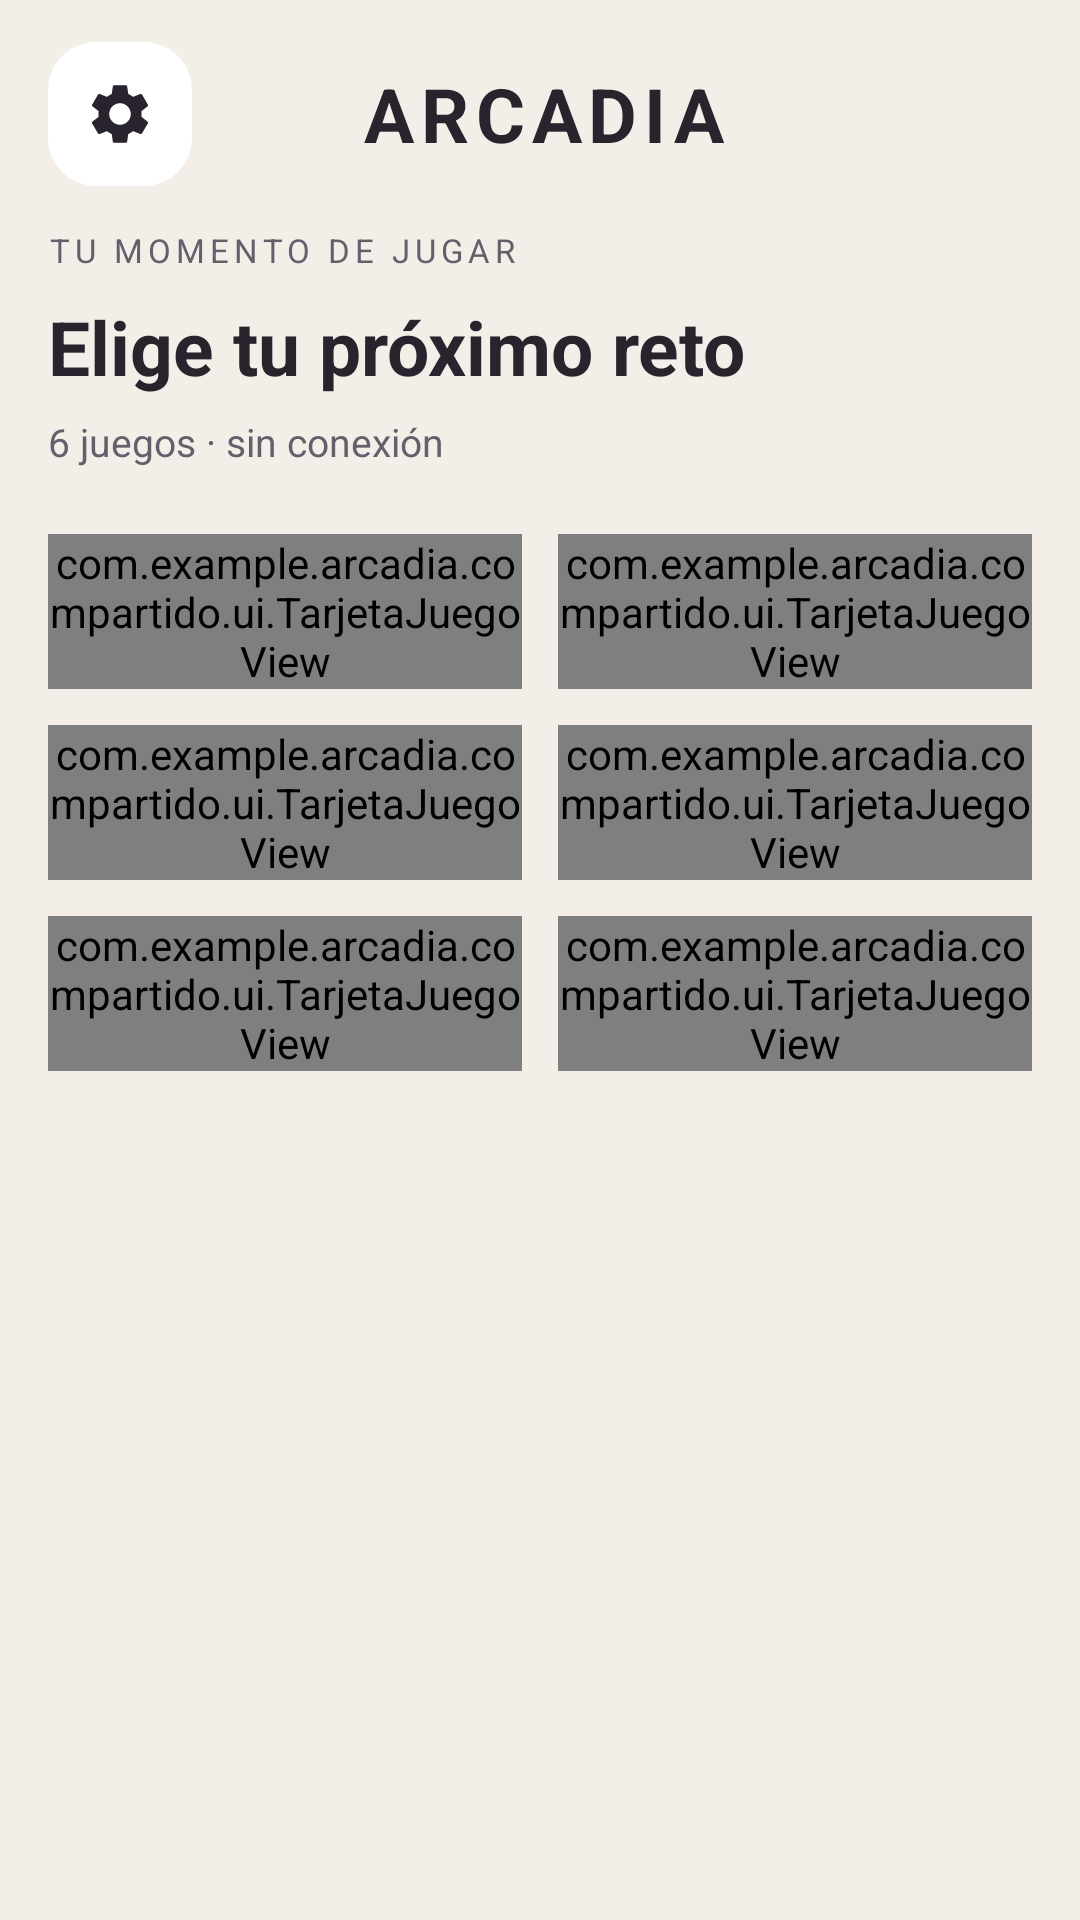

Layout XML and referenced resources for this Android screen:
<!-- AndroidManifest.xml: application theme Theme.Arcade -->
<!-- res/layout/activity_main.xml -->
<?xml version="1.0" encoding="utf-8"?>
<androidx.constraintlayout.widget.ConstraintLayout xmlns:android="http://schemas.android.com/apk/res/android"
    xmlns:app="http://schemas.android.com/apk/res-auto"
    android:id="@+id/arcade_root" android:layout_width="match_parent" android:layout_height="match_parent" android:background="@color/arcade_bg">
<LinearLayout android:id="@+id/main_content" android:layout_width="0dp" android:layout_height="0dp" android:orientation="vertical" android:background="@color/arcade_bg"
    app:layout_constraintStart_toStartOf="parent" app:layout_constraintEnd_toEndOf="parent"
    app:layout_constraintTop_toTopOf="parent" app:layout_constraintBottom_toBottomOf="parent">
    <LinearLayout android:layout_width="match_parent" android:layout_height="76dp" android:paddingHorizontal="16dp" android:gravity="center_vertical">
        <androidx.appcompat.widget.AppCompatImageButton android:id="@+id/settings" android:layout_width="48dp" android:layout_height="48dp" android:padding="12dp" android:background="@drawable/arcade_icon_button" android:src="@drawable/ic_ajustes" android:contentDescription="@string/arcade_settings"/>
        <TextView android:id="@+id/brand" android:layout_width="0dp" android:layout_height="wrap_content" android:layout_weight="1" android:text="@string/arcade_brand" android:textColor="@color/arcade_ink" android:textSize="25sp" android:textStyle="bold" android:letterSpacing="0.09" android:gravity="center"/>
        <ImageView android:layout_width="44dp" android:layout_height="44dp" android:layout_marginEnd="2dp" android:src="@mipmap/ic_arcadia" android:importantForAccessibility="no"/>
    </LinearLayout>
    <ScrollView android:layout_width="match_parent" android:layout_height="0dp" android:layout_weight="1" android:fillViewport="true">
        <androidx.constraintlayout.widget.ConstraintLayout android:layout_width="match_parent" android:layout_height="wrap_content">
        <LinearLayout android:layout_width="0dp" app:layout_constraintStart_toStartOf="parent" app:layout_constraintEnd_toEndOf="parent" app:layout_constraintTop_toTopOf="parent" app:layout_constraintWidth_max="@dimen/ancho_contenido_max"  android:layout_height="wrap_content" android:orientation="vertical" android:paddingHorizontal="16dp" android:paddingBottom="24dp">
            <TextView android:layout_width="match_parent" android:layout_height="wrap_content" android:text="@string/arcade_subtitle" android:textColor="@color/arcade_muted" android:textSize="11sp" android:letterSpacing="0.15"/>
            <TextView android:layout_width="match_parent" android:layout_height="wrap_content" android:layout_marginTop="8dp" android:text="@string/arcade_collection" android:textColor="@color/arcade_ink" android:textSize="25sp" android:textStyle="bold"/>
            <TextView android:layout_width="match_parent" android:layout_height="wrap_content" android:layout_marginTop="6dp" android:layout_marginBottom="22dp" android:text="@string/arcade_offline" android:textColor="@color/arcade_muted" android:textSize="13sp"/>
            <LinearLayout android:id="@+id/catalog_rows" android:layout_width="match_parent" android:layout_height="wrap_content" android:orientation="vertical">
                <LinearLayout android:layout_width="match_parent" android:layout_height="wrap_content" android:layout_marginBottom="12dp" android:orientation="horizontal" android:baselineAligned="false">
                    <com.example.arcadia.compartido.ui.TarjetaJuegoView
                        android:id="@+id/tarjeta_2048" style="@style/TarjetaArcade"
                        android:layout_marginEnd="6dp"
                        app:tituloJuego="@string/tarjeta_2048" app:indicePortada="0"
                        app:tintaTarjeta="@color/tarjeta_tinta_2048"
                        app:cardBackgroundColor="@color/tarjeta_fondo_2048" />
                    <com.example.arcadia.compartido.ui.TarjetaJuegoView
                        android:id="@+id/tarjeta_buscaminas" style="@style/TarjetaArcade"
                        android:layout_marginStart="6dp"
                        app:tituloJuego="@string/tarjeta_buscaminas" app:indicePortada="1"
                        app:tintaTarjeta="@color/tarjeta_tinta_buscaminas"
                        app:cardBackgroundColor="@color/tarjeta_fondo_buscaminas" />
                </LinearLayout>
                <LinearLayout android:layout_width="match_parent" android:layout_height="wrap_content" android:layout_marginBottom="12dp" android:orientation="horizontal" android:baselineAligned="false">
                    <com.example.arcadia.compartido.ui.TarjetaJuegoView
                        android:id="@+id/tarjeta_petdoku" style="@style/TarjetaArcade"
                        android:layout_marginEnd="6dp"
                        app:tituloJuego="@string/tarjeta_petdoku" app:indicePortada="2"
                        app:tintaTarjeta="@color/tarjeta_tinta_petdoku"
                        app:cardBackgroundColor="@color/tarjeta_fondo_petdoku" />
                    <com.example.arcadia.compartido.ui.TarjetaJuegoView
                        android:id="@+id/tarjeta_snake" style="@style/TarjetaArcade"
                        android:layout_marginStart="6dp"
                        app:tituloJuego="@string/tarjeta_snake" app:indicePortada="3"
                        app:tintaTarjeta="@color/tarjeta_tinta_snake"
                        app:cardBackgroundColor="@color/tarjeta_fondo_snake" />
                </LinearLayout>
                <LinearLayout android:layout_width="match_parent" android:layout_height="wrap_content" android:layout_marginBottom="12dp" android:orientation="horizontal" android:baselineAligned="false">
                    <com.example.arcadia.compartido.ui.TarjetaJuegoView
                        android:id="@+id/tarjeta_kenken" style="@style/TarjetaArcade"
                        android:layout_marginEnd="6dp"
                        app:tituloJuego="@string/tarjeta_kenken" app:indicePortada="4"
                        app:tintaTarjeta="@color/tarjeta_tinta_kenken"
                        app:cardBackgroundColor="@color/tarjeta_fondo_kenken" />
                    <com.example.arcadia.compartido.ui.TarjetaJuegoView
                        android:id="@+id/tarjeta_connect" style="@style/TarjetaArcade"
                        android:layout_marginStart="6dp" app:tituloJuego="@string/connect_card" app:indicePortada="5"
                        app:tintaTarjeta="@color/connect_acento" app:cardBackgroundColor="@color/connect_portada" />
                </LinearLayout>
            </LinearLayout>
        </LinearLayout>
        </androidx.constraintlayout.widget.ConstraintLayout>
    </ScrollView>
</LinearLayout>

</androidx.constraintlayout.widget.ConstraintLayout>
<!-- resources referenced by this layout -->
<resources>
  <color name="arcade_bg">#F3EEE8</color>
  <color name="arcade_ink">#28232D</color>
  <color name="arcade_muted">#665E6B</color>
  <color name="connect_acento">#A892F5</color>
  <color name="connect_portada">#232B43</color>
  <color name="tarjeta_fondo_2048">#3B293D</color>
  <color name="tarjeta_fondo_buscaminas">#163E41</color>
  <color name="tarjeta_fondo_kenken">#30273F</color>
  <color name="tarjeta_fondo_petdoku">#FFF0DB</color>
  <color name="tarjeta_fondo_snake">#182C2B</color>
  <color name="tarjeta_tinta_2048">#FFD270</color>
  <color name="tarjeta_tinta_buscaminas">#9EEAE1</color>
  <color name="tarjeta_tinta_kenken">#DAB9FF</color>
  <color name="tarjeta_tinta_petdoku">#B02D6C</color>
  <color name="tarjeta_tinta_snake">#B5EC72</color>
  <dimen name="ancho_contenido_max">600dp</dimen>
  <!-- drawable arcade_icon_button (drawable) -->
  <?xml version="1.0" encoding="utf-8"?>
  <ripple xmlns:android="http://schemas.android.com/apk/res/android" android:color="#338E529F">
      <item>
          <shape android:shape="rectangle">
              <solid android:color="@color/arcade_surface"/>
              <corners android:radius="16dp"/>
          </shape>
      </item>
  </ripple>
  <!-- mipmap ic_arcadia (mipmap-anydpi) -->
  <adaptive-icon xmlns:android="http://schemas.android.com/apk/res/android"><background android:drawable="@color/arcadia_icon_bg"/><foreground android:drawable="@drawable/arcadia_icon_foreground"/><monochrome android:drawable="@drawable/arcadia_icon_foreground"/></adaptive-icon>
  <string name="arcade_brand">ARCADIA</string>
  <string name="arcade_collection">Elige tu próximo reto</string>
  <string name="arcade_offline">6 juegos · sin conexión</string>
  <string name="arcade_settings">Ajustes</string>
  <string name="arcade_subtitle">TU MOMENTO DE JUGAR</string>
  <string name="connect_card">NUMBER\nCONNECT</string>
  <string name="tarjeta_2048">2048</string>
  <string name="tarjeta_buscaminas">BUSCA\nMINAS</string>
  <string name="tarjeta_kenken">KENKEN</string>
  <string name="tarjeta_petdoku">PETDOKU</string>
  <string name="tarjeta_snake">SNAKE</string>
  <style name="TarjetaArcade">
          <item name="android:layout_width">0dp</item>
          <item name="android:layout_height">wrap_content</item>
          <item name="android:layout_weight">1</item>
          <item name="android:clickable">true</item>
          <item name="android:focusable">true</item>
          <item name="cardCornerRadius">24dp</item>
          <item name="cardElevation">0dp</item>
          <item name="strokeWidth">3dp</item>
          <item name="strokeColor">#343237</item>
          <item name="rippleColor">#338E529F</item>
      </style>
  <style name="Theme.Arcade" parent="Theme.Material3.DayNight.NoActionBar">
          <item name="colorPrimary">#8E529F</item>
          <item name="colorOnPrimary">#FFFFFF</item>
          <item name="colorPrimaryContainer">#EBD4ED</item>
          <item name="colorOnPrimaryContainer">#482353</item>
          <item name="colorSurface">@color/arcade_surface</item>
          <item name="colorOnSurface">@color/arcade_ink</item>
          <item name="android:colorBackground">@color/arcade_bg</item>
          <item name="android:windowLightStatusBar">false</item>
          <item name="android:fontFamily">sans-serif</item>
      </style>
  <color name="arcade_surface">#FFFFFF</color>
  <color name="arcadia_icon_bg">#211829</color>
  <!-- drawable arcadia_icon_foreground (drawable) -->
  <inset xmlns:android="http://schemas.android.com/apk/res/android" android:inset="8%"><bitmap android:src="@drawable/arcadia_app_icon" android:gravity="fill"/></inset>
</resources>
